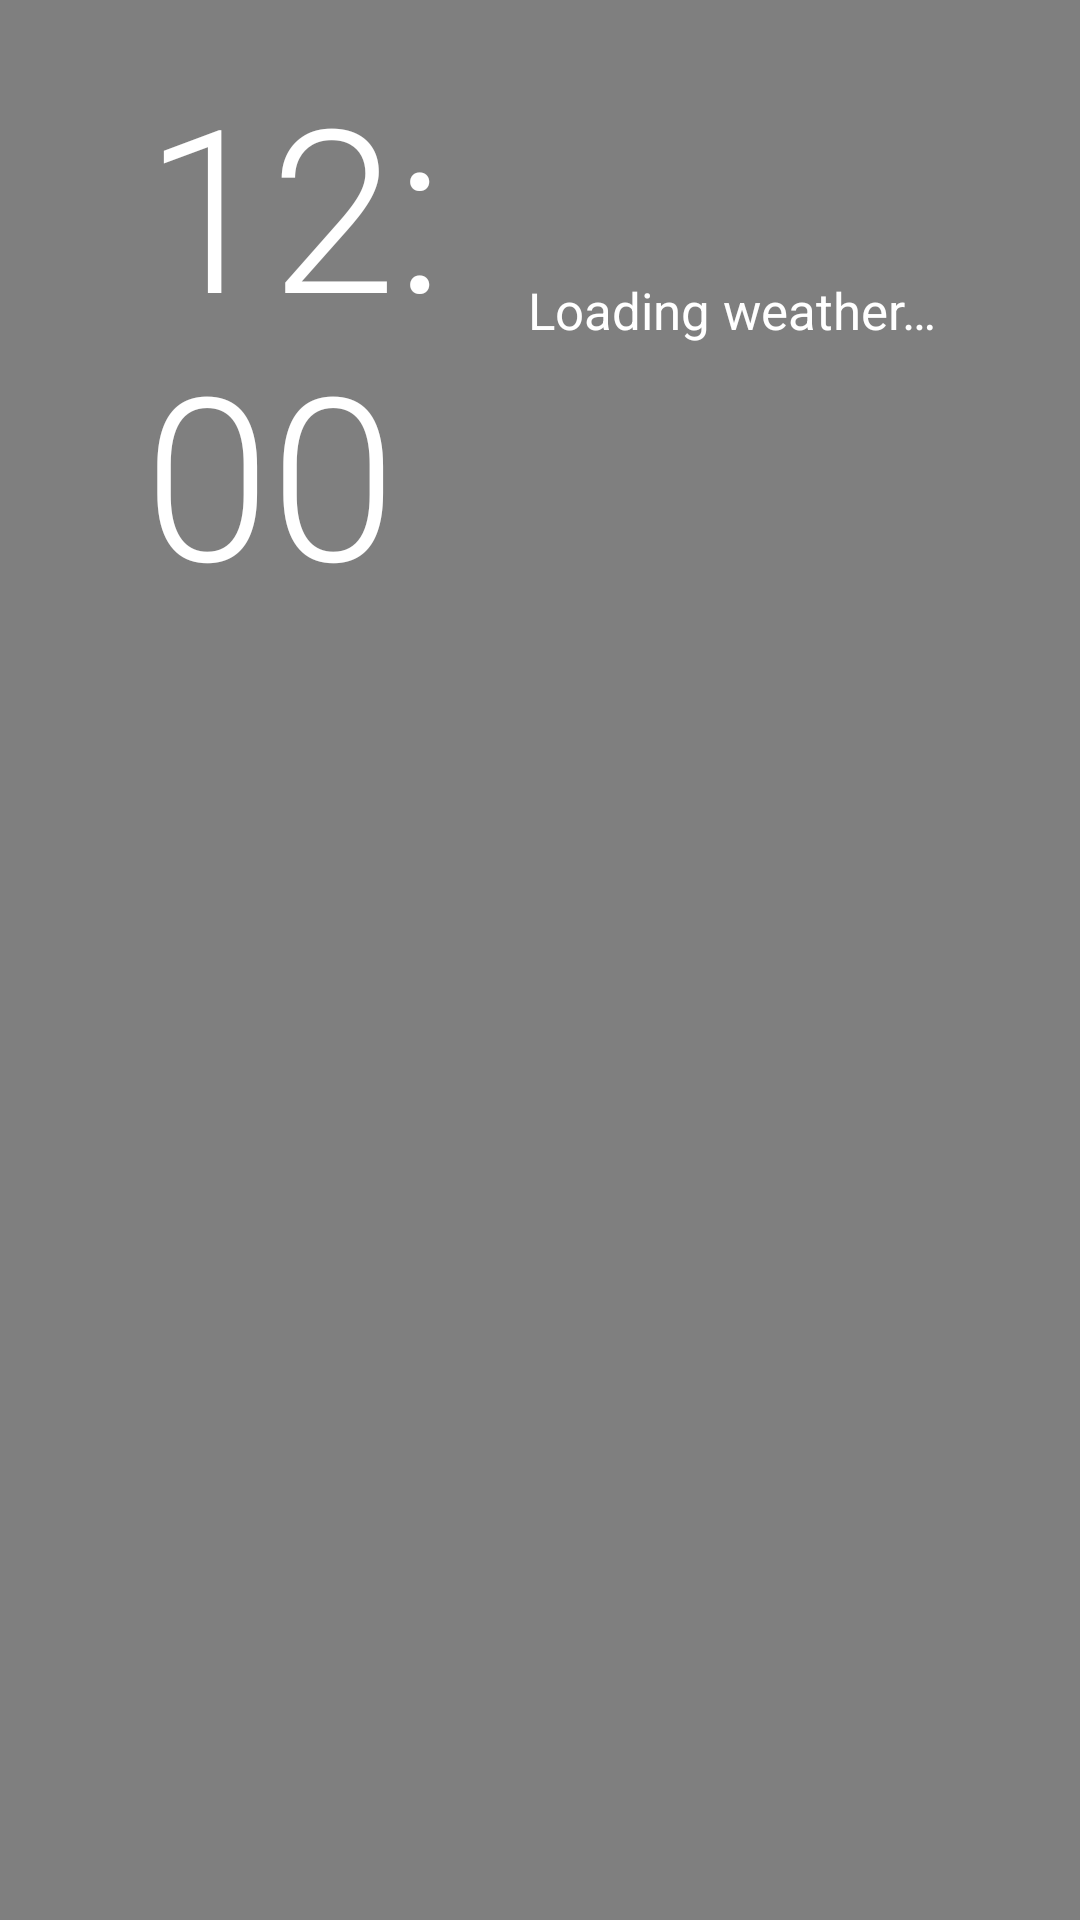

Write the Android layout XML for this screen, with the resource values it uses.
<!-- AndroidManifest.xml: application theme Theme.Dashboard -->
<!-- res/layout/activity_home.xml -->
<?xml version="1.0" encoding="utf-8"?>
<FrameLayout xmlns:android="http://schemas.android.com/apk/res/android"
    android:layout_width="match_parent"
    android:layout_height="match_parent">

    <com.namboi.tvdashboard.MetroMapView
        android:id="@+id/map"
        android:layout_width="match_parent"
        android:layout_height="match_parent"
        android:importantForAccessibility="no"
        android:paddingLeft="330dp"
        android:paddingTop="20dp"
        android:paddingRight="210dp"
        android:paddingBottom="285dp" />



    <LinearLayout
        android:layout_width="match_parent"
        android:layout_height="match_parent"
        android:orientation="vertical"
        android:paddingLeft="@dimen/safe_h"
        android:paddingTop="@dimen/safe_v"
        android:paddingRight="@dimen/safe_h"
        android:paddingBottom="@dimen/safe_v">

        
        <LinearLayout
            android:layout_width="match_parent"
            android:layout_height="wrap_content"
            android:orientation="horizontal">

            <LinearLayout
                android:layout_width="0dp"
                android:layout_height="wrap_content"
                android:layout_weight="1"
                android:orientation="vertical">

                <TextClock
                    android:id="@+id/clock"
                    android:layout_width="wrap_content"
                    android:layout_height="wrap_content"
                    android:fontFamily="sans-serif-light"
                    android:format12Hour="h:mm"
                    android:format24Hour="HH:mm"
                    android:includeFontPadding="false"
                    android:textColor="@color/text_primary"
                    android:textSize="76sp" />

                <TextView
                    android:id="@+id/date"
                    android:layout_width="wrap_content"
                    android:layout_height="wrap_content"
                    android:layout_marginTop="6dp"
                    android:textColor="@color/text_primary"
                    android:textSize="20sp" />

                <TextView
                    android:id="@+id/hijri"
                    android:layout_width="wrap_content"
                    android:layout_height="wrap_content"
                    android:layout_marginTop="2dp"
                    android:textColor="@color/text_secondary"
                    android:textSize="17sp" />
            </LinearLayout>

            <LinearLayout
                android:id="@+id/weather"
                android:layout_width="wrap_content"
                android:layout_height="wrap_content"
                android:gravity="end"
                android:orientation="vertical">

                <LinearLayout
                    android:layout_width="wrap_content"
                    android:layout_height="wrap_content"
                    android:gravity="center_vertical"
                    android:orientation="horizontal">

                    <ImageView
                        android:id="@+id/weather_icon"
                        android:layout_width="44dp"
                        android:layout_height="44dp"
                        android:layout_marginEnd="10dp"
                        android:importantForAccessibility="no" />

                    <TextView
                        android:id="@+id/weather_temp"
                        android:layout_width="wrap_content"
                        android:layout_height="wrap_content"
                        android:fontFamily="sans-serif-light"
                        android:includeFontPadding="false"
                        android:textColor="@color/text_primary"
                        android:textSize="52sp" />
                </LinearLayout>

                <TextView
                    android:id="@+id/weather_summary"
                    android:layout_width="wrap_content"
                    android:layout_height="wrap_content"
                    android:layout_marginTop="4dp"
                    android:text="@string/weather_loading"
                    android:textColor="@color/text_primary"
                    android:textSize="17sp" />

                <TextView
                    android:id="@+id/weather_range"
                    android:layout_width="wrap_content"
                    android:layout_height="wrap_content"
                    android:layout_marginTop="2dp"
                    android:textColor="@color/text_secondary"
                    android:textSize="15sp" />
            </LinearLayout>
        </LinearLayout>

        <Space
            android:layout_width="match_parent"
            android:layout_height="0dp"
            android:layout_weight="1" />

        <LinearLayout
            android:id="@+id/row1"
            android:layout_width="wrap_content"
            android:layout_height="wrap_content"
            android:clipChildren="false"
            android:clipToPadding="false"
            android:orientation="horizontal" />

        <LinearLayout
            android:id="@+id/row2"
            android:layout_width="wrap_content"
            android:layout_height="wrap_content"
            android:layout_marginTop="@dimen/tile_gap"
            android:clipChildren="false"
            android:clipToPadding="false"
            android:orientation="horizontal" />

    </LinearLayout>
</FrameLayout>
<!-- resources referenced by this layout -->
<resources>
  <color name="text_primary">#FFFFFF</color>
  <color name="text_secondary">#C8FFFFFF</color>
  <dimen name="safe_h">48dp</dimen>
  <dimen name="safe_v">27dp</dimen>
  <dimen name="tile_gap">10dp</dimen>
  <string name="weather_loading">Loading weather…</string>
  <style name="Theme.Dashboard" parent="@android:style/Theme.DeviceDefault.NoActionBar.Fullscreen">
          <item name="android:windowBackground">@color/bg</item>
          <item name="android:colorBackground">@color/bg</item>
          <item name="android:windowAnimationStyle">@android:style/Animation.Activity</item>
          <item name="android:fontFamily">sans-serif</item>
      </style>
  <color name="bg">#0D0E11</color>
</resources>
